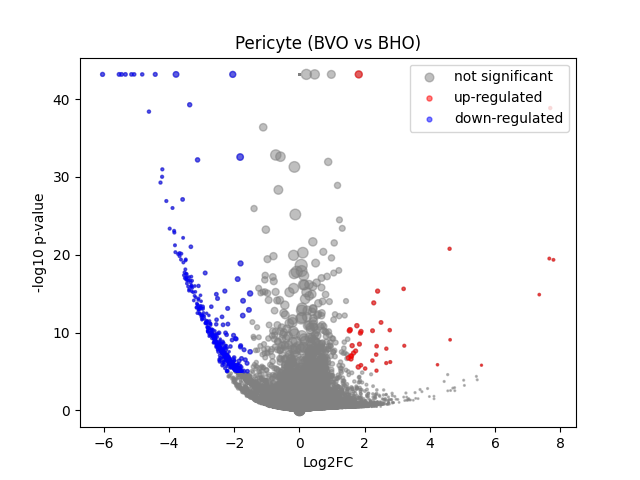

Data behind this chart, as committed beside it:
	gene	expression_1	expression_2	log2FC	-log10 p-val	significant
0	MIR1302-2HG	4.656613e-08	-5.355105e-09	-7.490039e-05	43.17	0
1	FAM138A	4.656613e-08	-5.355105e-09	-7.490039e-05	43.17	0
2	OR4F5	4.656613e-08	-5.355105e-09	-7.490039e-05	43.17	0
3	AL627309.1	0.001629	-5.355105e-09	-1.394	3.209	0
4	AL627309.3	4.656613e-08	-5.355105e-09	-7.490039e-05	43.17	0
5	AL627309.2	4.656613e-08	-5.355105e-09	-7.490039e-05	43.17	0
6	AL627309.5	0.01287	0.01765	0.4268	0.3132	0
7	AL627309.4	0.001079	0.0026	0.7925	0.2491	0
8	AP006222.2	4.656613e-08	-5.355105e-09	-7.490039e-05	43.17	0
9	AL732372.1	4.656613e-08	-5.355105e-09	-7.490039e-05	43.17	0
10	OR4F29	4.656613e-08	-5.355105e-09	-7.490039e-05	43.17	0
11	AC114498.1	0.0001801	-5.355105e-09	-0.2389	0.4989	0
12	OR4F16	4.656613e-08	-5.355105e-09	-7.490039e-05	43.17	0
13	AL669831.2	0.001192	0.003742	1.113	0.3024	0
14	LINC01409	0.02796	0.04676	0.7215	0.9764	0
15	FAM87B	0.0007375	-5.355105e-09	-0.797	1.585	0
16	LINC01128	0.05873	0.07811	0.4054	0.7336	0
17	LINC00115	0.01019	0.01349	0.3728	0.2266	0
18	FAM41C	0.006887	-5.355105e-09	-2.98	12.17	1
19	AL645608.6	0.0003157	-5.355105e-09	-0.3958	0.7992	0
20	AL645608.2	0.002027	0.00406	0.7414	0.3066	0
21	AL645608.4	0.0002142	-5.355105e-09	-0.28	0.7647	0
22	LINC02593	0.02071	0.02764	0.3996	0.3924	0
23	SAMD11	0.08838	0.2337	1.393	7.386	0
24	NOC2L	0.1684	0.1546	-0.1223	0.3108	0
25	KLHL17	0.0152	0.02516	0.6915	0.6386	0
26	PLEKHN1	0.001393	0.002783	0.6608	0.2066	0
27	PERM1	4.656613e-08	-5.355105e-09	-7.490039e-05	43.17	0
28	AL645608.7	0.01385	0.01051	-0.3675	0.2664	0
29	HES4	0.8233	1.183	0.523	16.4	0
30	ISG15	0.1941	0.1863	-0.05889	0.143	0
31	AL645608.1	6.92067e-05	-5.355105e-09	-0.09655	0.499	0
32	AGRN	0.2049	0.2114	0.04466	0.1097	0
33	AL645608.5	4.656613e-08	-5.355105e-09	-7.490039e-05	43.17	0
34	AL645608.8	4.656613e-08	-5.355105e-09	-7.490039e-05	43.17	0
35	RNF223	4.656613e-08	-5.355105e-09	-7.490039e-05	43.17	0
36	C1orf159	0.02385	0.01133	-1.011	1.668	0
37	AL390719.3	0.0004009	-5.355105e-09	-0.4864	1.079	0
38	LINC01342	4.656613e-08	-5.355105e-09	-7.490039e-05	43.17	0
39	AL390719.2	4.656613e-08	-5.355105e-09	-7.490039e-05	43.17	0
40	TTLL10-AS1	0.0001047	-5.355105e-09	-0.1437	0.4988	0
41	TTLL10	4.656613e-08	-5.355105e-09	-7.490039e-05	43.17	0
42	TNFRSF18	0.003165	0.01183	1.624	0.7911	0
43	TNFRSF4	0.003083	0.006864	0.9456	0.3552	0
44	SDF4	0.4047	0.4541	0.166	0.9867	0
45	B3GALT6	0.1434	0.1306	-0.1337	0.3095	0
46	C1QTNF12	0.01274	0.03546	1.408	1.64	0
47	AL162741.1	0.0006588	-5.355105e-09	-0.7301	1.589	0
48	UBE2J2	0.2189	0.3228	0.5586	3.982	0
49	LINC01786	0.001103	-5.355105e-09	-1.073	2.272	0
50	SCNN1D	0.002614	0.007547	1.242	0.5746	0
51	ACAP3	0.08792	0.1147	0.3804	0.9185	0
52	PUSL1	0.07182	0.08431	0.2284	0.3899	0
53	INTS11	0.1508	0.169	0.163	0.4364	0
54	AL139287.1	0.0004742	-5.355105e-09	-0.5599	1.336	0
55	CPTP	0.04889	0.05779	0.237	0.3273	0
56	TAS1R3	9.41864e-05	0.002356	1.617	0.4712	0
57	DVL1	0.04975	0.0657	0.3944	0.6717	0
58	MXRA8	0.1728	0.1695	-0.02741	0.05693	0
59	AURKAIP1	0.7674	0.7278	-0.07622	0.5848	0
... 36,541 more rows
